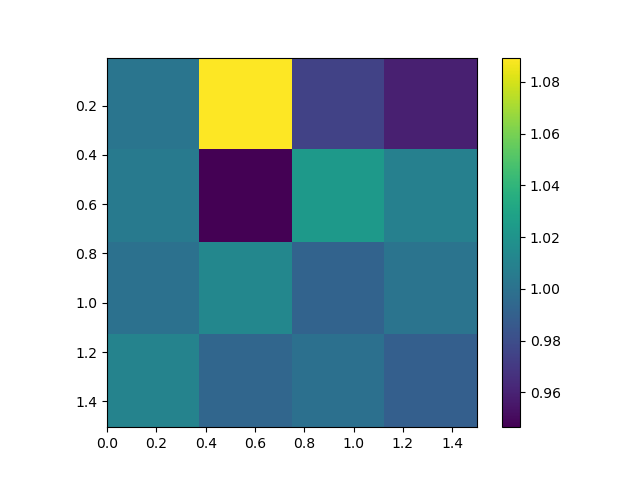

Data behind this chart, as committed beside it:
, 0.0, 0.5, 1.0, 1.5
0.005, 1.002, 1.089, 0.9749, 0.959
0.505, 1.005, 0.9466, 1.024, 1.009
1.005, 0.9999, 1.013, 0.9922, 1.002
1.505, 1.01, 0.994, 0.9994, 0.9899
